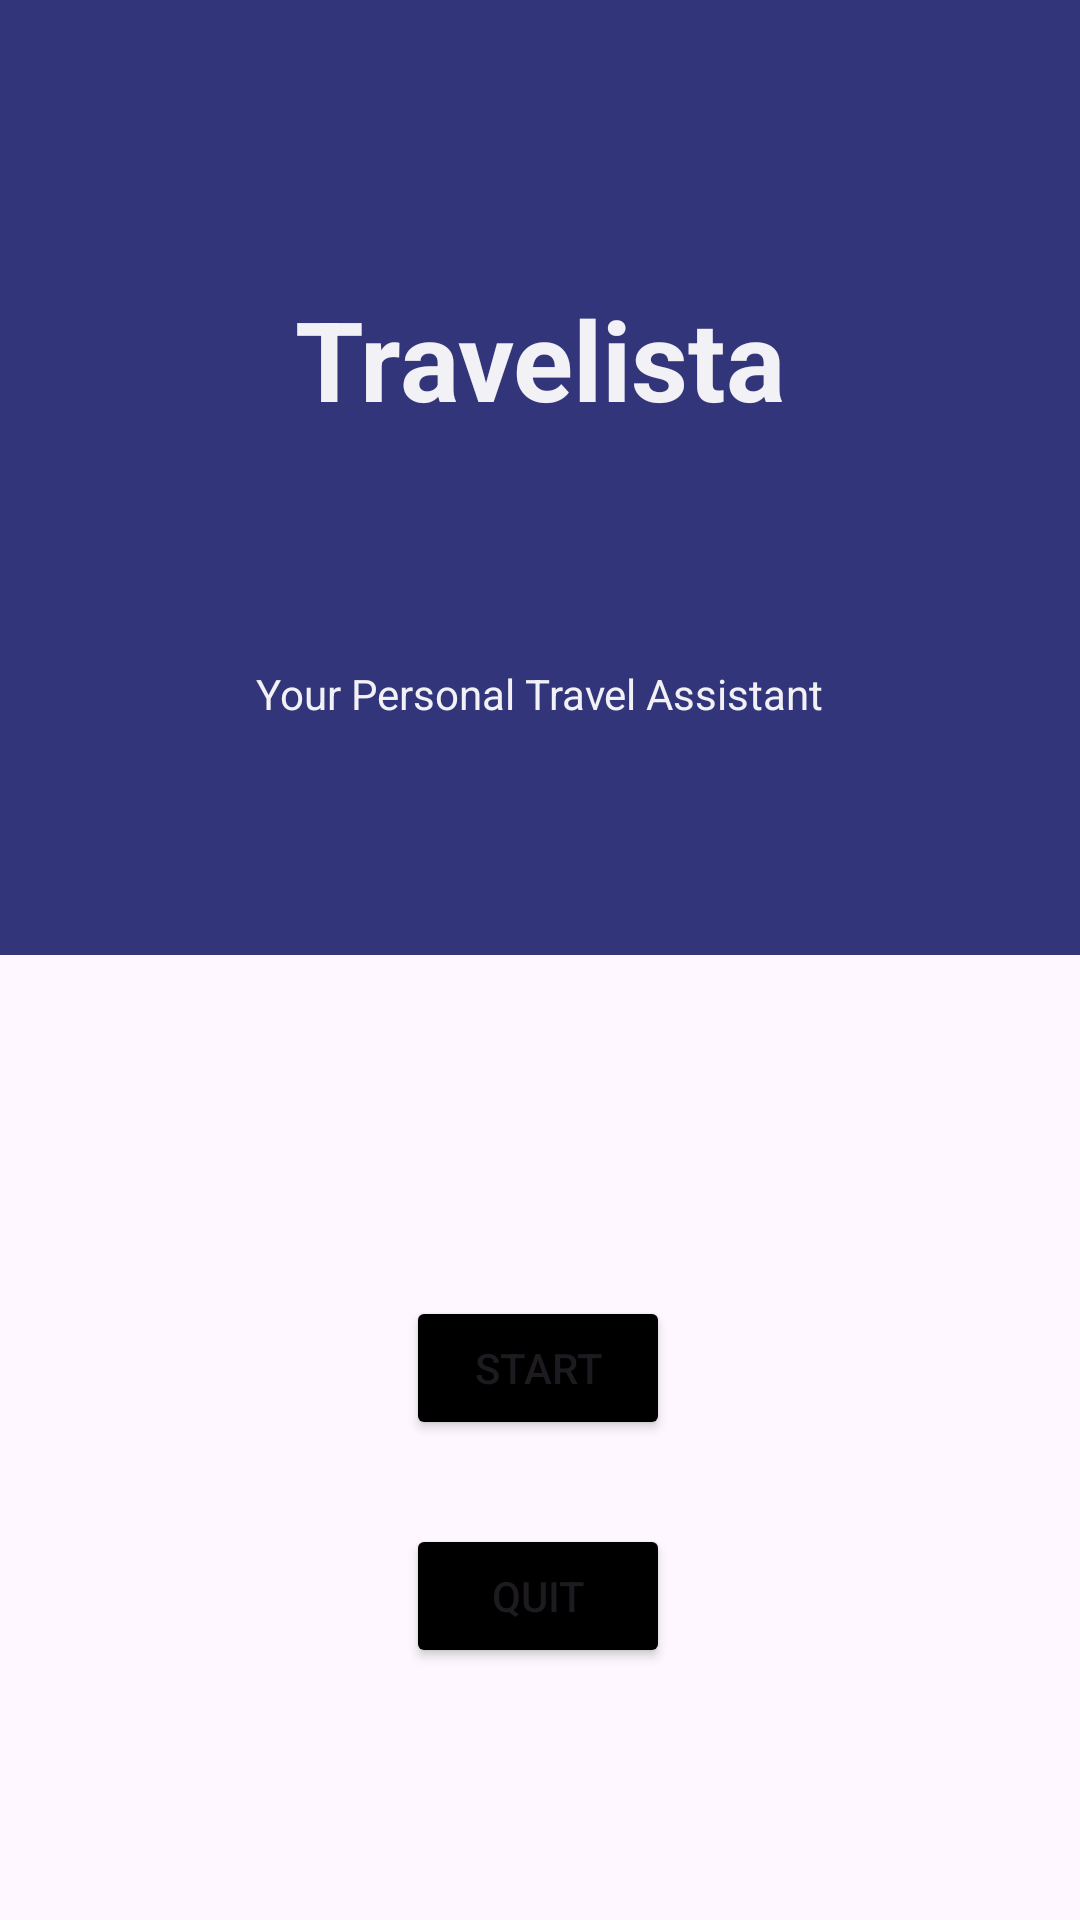

Write the Android layout XML for this screen, with the resource values it uses.
<!-- AndroidManifest.xml: application theme Theme.TravelApplication -->
<!-- res/layout/activity_main.xml -->
<?xml version="1.0" encoding="utf-8"?>
<layout
    xmlns:android="http://schemas.android.com/apk/res/android"
    xmlns:app="http://schemas.android.com/apk/res-auto"
    xmlns:tools="http://schemas.android.com/tools"
    tools:context=".view.MainActivity">


    <data>
        <variable
            name = "viewmodel"
            type = "com.example.travelapplication.viewmodel.MainViewModel"/>
    </data>

    <androidx.constraintlayout.widget.ConstraintLayout
        android:id="@+id/main"
        android:layout_width="match_parent"
        android:layout_height="match_parent">


        <View
            android:id="@+id/view"
            android:layout_width="wrap_content"
            android:layout_height="341dp"
            android:background="@color/dark_blue"
            app:layout_constraintBottom_toTopOf="@+id/imageView"
            app:layout_constraintEnd_toEndOf="parent"
            app:layout_constraintStart_toStartOf="parent"
            app:layout_constraintTop_toTopOf="parent" />

        <TextView
            android:id="@+id/textView"
            android:layout_width="wrap_content"
            android:layout_height="wrap_content"
            android:text="Travelista"
            android:textColor="@color/light_blue"
            android:textSize="37sp"
            android:textStyle="bold"
            app:layout_constraintBottom_toTopOf="@+id/imageView2"
            app:layout_constraintEnd_toEndOf="parent"
            app:layout_constraintStart_toStartOf="@+id/view"
            app:layout_constraintTop_toTopOf="parent" />

        <TextView
            android:id="@+id/textView2"
            android:layout_width="wrap_content"
            android:layout_height="wrap_content"
            android:text="Your Personal Travel Assistant"
            android:textColor="@color/light_blue"
            app:layout_constraintBottom_toBottomOf="@+id/view"
            app:layout_constraintEnd_toEndOf="parent"
            app:layout_constraintStart_toStartOf="parent"
            app:layout_constraintTop_toBottomOf="@+id/textView" />

        <ImageView
            android:id="@+id/imageView2"
            android:layout_width="wrap_content"
            android:layout_height="140dp"
            android:contentDescription="@string/arc2"
            app:layout_constraintBottom_toBottomOf="parent"
            app:layout_constraintEnd_toEndOf="parent"
            app:layout_constraintStart_toStartOf="parent"
            app:layout_constraintTop_toTopOf="@+id/view"
            app:srcCompat="@drawable/arc_2" />

        <ImageView
            android:id="@+id/imageView"
            android:contentDescription="@string/planeimg"
            android:layout_width="100dp"
            android:layout_height="50dp"
            app:layout_constraintBottom_toBottomOf="parent"
            app:layout_constraintEnd_toEndOf="parent"
            app:layout_constraintStart_toStartOf="parent"
            app:layout_constraintTop_toTopOf="parent"
            app:srcCompat="@drawable/plane" />

        <Button
            android:id="@+id/startButton"
            android:layout_width="wrap_content"
            android:layout_height="wrap_content"
            android:layout_marginBottom="160dp"
            android:text="@string/start"
            android:backgroundTint="@color/black"
            app:layout_constraintBottom_toBottomOf="parent"
            app:layout_constraintEnd_toEndOf="parent"
            app:layout_constraintHorizontal_bias="0.498"
            app:layout_constraintStart_toStartOf="parent" />

        <Button
            android:id="@+id/quitButton"
            android:layout_width="wrap_content"
            android:layout_height="wrap_content"
            android:layout_below="@id/startButton"
            android:layout_marginBottom="84dp"
            android:text="@string/quit"
            android:backgroundTint="@color/black"
            app:layout_constraintBottom_toBottomOf="parent"
            app:layout_constraintEnd_toEndOf="parent"
            app:layout_constraintHorizontal_bias="0.498"
            app:layout_constraintStart_toStartOf="parent" />


    </androidx.constraintlayout.widget.ConstraintLayout>
</layout>
<!-- resources referenced by this layout -->
<resources>
  <color name="black">#FF000000</color>
  <color name="dark_blue">#32357a</color>
  <color name="light_blue">#f2f1f6</color>
  <string name="arc2">arc2</string>
  <string name="planeimg">planeImg</string>
  <string name="quit">Quit</string>
  <string name="start">Start</string>
  <style name="Theme.TravelApplication" parent="Base.Theme.TravelApplication" />
  <style name="Base.Theme.TravelApplication" parent="Theme.Material3.DayNight.NoActionBar">
          
          
      </style>
</resources>
